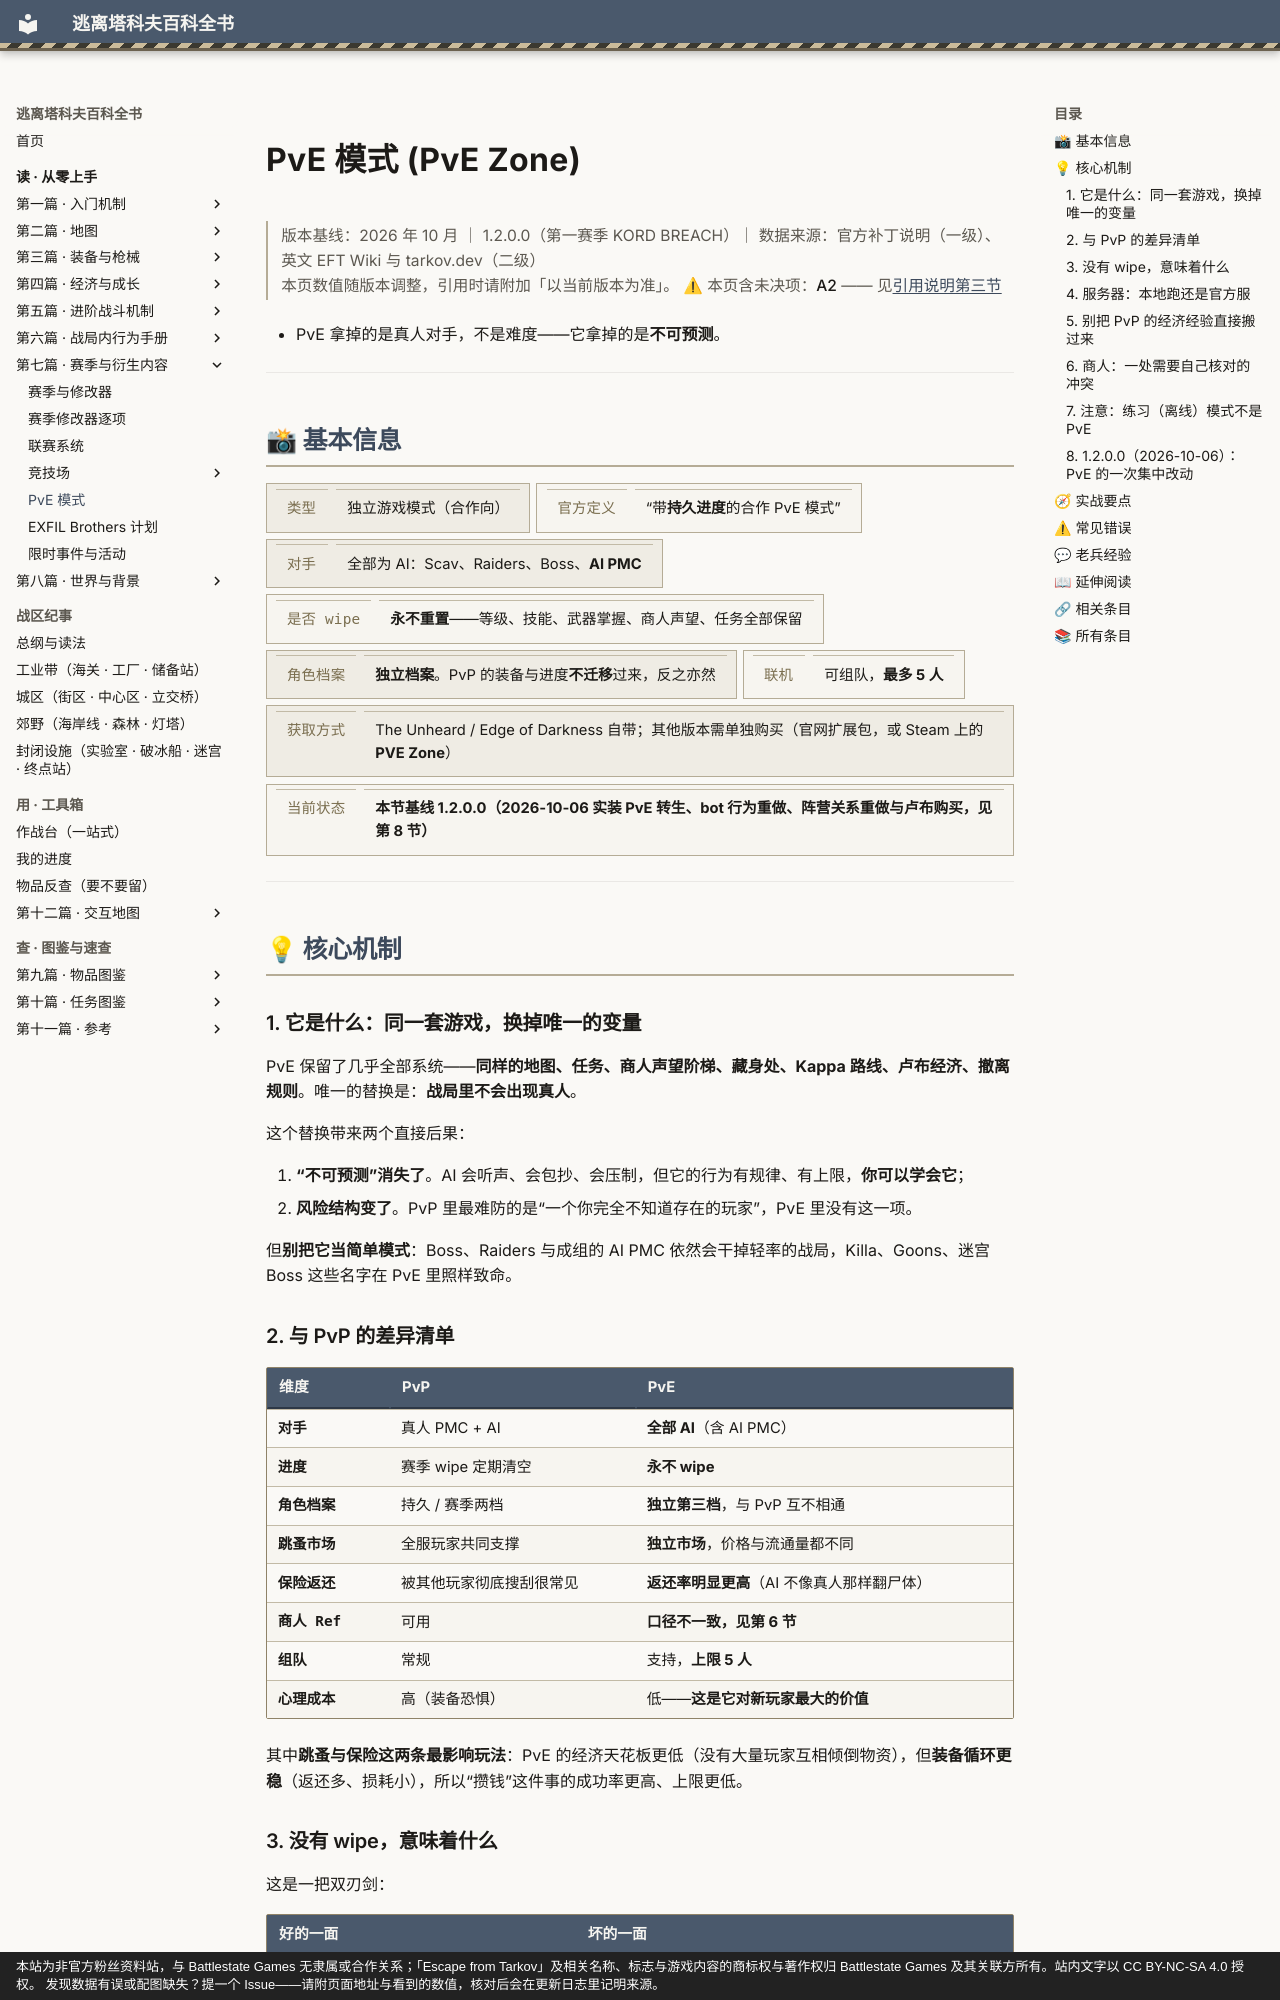

repository: GTX950L/tarkov-encyclopedia · page: entries/pve/index.html · generator: mkdocs · copyright: 本站为非官方粉丝资料站，与 Battlestate Games 无隶属或合作关系；「Escape from Tarkov」及相关名称、标志与游戏内容的商标权与著作权归 Battlestate Games 及其关联方所有。站内文字以 CC BY-NC-SA 4.0 授权。 发现数据有误或配图缺失？提一个 Issue——请附页面地址与看到的数值，核对后会在更新日志里记明来源。

---
description: "PvE 模式：PvE 保留了几乎全部系统——同样的地图、任务、商人声望阶梯、藏身处、Kappa 路线、卢布经济、撤离规则。唯一的替换是…"  # 自动生成
tags:
  - 机制
  - 入门
  - 版本
---
# PvE 模式 (PvE Zone)

<div class="tk-ver" data-search-exclude markdown>

> 版本基线：2026 年 10 月 ｜ 1.2.0.0（第一赛季 KORD BREACH）｜ 数据来源：官方补丁说明（一级）、英文 EFT Wiki 与 tarkov.dev（二级）  
> 本页数值随版本调整，引用时请附加「以当前版本为准」。
> ⚠ 本页含未决项：**A2** —— 见[引用说明第三节](../docs/citation.md)

</div>

<a id="top"></a>

- PvE 拿掉的是真人对手，不是难度——它拿掉的是**不可预测**。

---

## 📸 基本信息

<div class="tk-kv-wrap" markdown>

| 项目 | 信息 |
|------|------|
| **类型** | 独立游戏模式（合作向） |
| **官方定义** | “带**持久进度**的合作 PvE 模式” |
| **对手** | 全部为 AI：Scav、Raiders、Boss、**AI PMC** |
| **是否 wipe** | **永不重置**——等级、技能、武器掌握、商人声望、任务全部保留 |
| **角色档案** | **独立档案**。PvP 的装备与进度**不迁移**过来，反之亦然 |
| **联机** | 可组队，**最多 5 人** |
| **获取方式** | The Unheard / Edge of Darkness 自带；其他版本需单独购买（官网扩展包，或 Steam 上的 **PVE Zone**） |
| **当前状态** | **本节基线 1.2.0.0（2026-10-06 实装 PvE 转生、bot 行为重做、阵营关系重做与卢布购买，见第 8 节）** |

</div>

---

## 💡 核心机制

<a id="what"></a>

### 1. 它是什么：同一套游戏，换掉唯一的变量

PvE 保留了几乎全部系统——**同样的地图、任务、商人声望阶梯、藏身处、Kappa 路线、卢布经济、撤离规则**。唯一的替换是：**战局里不会出现真人**。

这个替换带来两个直接后果：

1. **“不可预测”消失了**。AI 会听声、会包抄、会压制，但它的行为有规律、有上限，**你可以学会它**；
2. **风险结构变了**。PvP 里最难防的是“一个你完全不知道存在的玩家”，PvE 里没有这一项。

但**别把它当简单模式**：Boss、Raiders 与成组的 AI PMC 依然会干掉轻率的战局，Killa、Goons、迷宫 Boss 这些名字在 PvE 里照样致命。

<a id="diff"></a>

### 2. 与 PvP 的差异清单

| 维度 | PvP | PvE |
|------|-----|-----|
| **对手** | 真人 PMC + AI | **全部 AI**（含 AI PMC） |
| **进度** | 赛季 wipe 定期清空 | **永不 wipe** |
| **角色档案** | 持久 / 赛季两档 | **独立第三档**，与 PvP 互不相通 |
| **跳蚤市场** | 全服玩家共同支撑 | **独立市场**，价格与流通量都不同 |
| **保险返还** | 被其他玩家彻底搜刮很常见 | **返还率明显更高**（AI 不像真人那样翻尸体） |
| **商人 Ref** | 可用 | **口径不一致，见第 6 节** |
| **组队** | 常规 | 支持，**上限 5 人** |
| **心理成本** | 高（装备恐惧） | 低——**这是它对新玩家最大的价值** |

其中**跳蚤与保险这两条最影响玩法**：PvE 的经济天花板更低（没有大量玩家互相倾倒物资），但**装备循环更稳**（返还多、损耗小），所以“攒钱”这件事的成功率更高、上限更低。

<a id="nowipe"></a>
